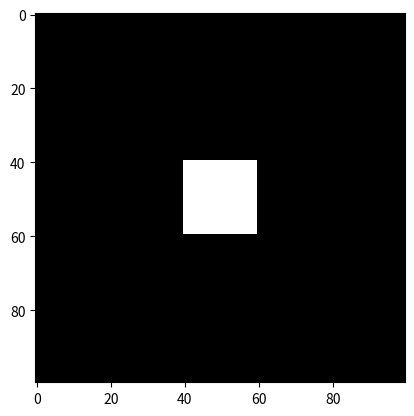

Here is the Python script that generated this plot:
import numpy as np
import matplotlib.pyplot as plt

# Create a 100x100 grayscale image
image = np.zeros((100, 100), dtype=np.uint8)
image[40:60, 40:60] = 255  # White square
plt.imshow(image, cmap='gray')
plt.savefig('day1_output.png')
plt.show()